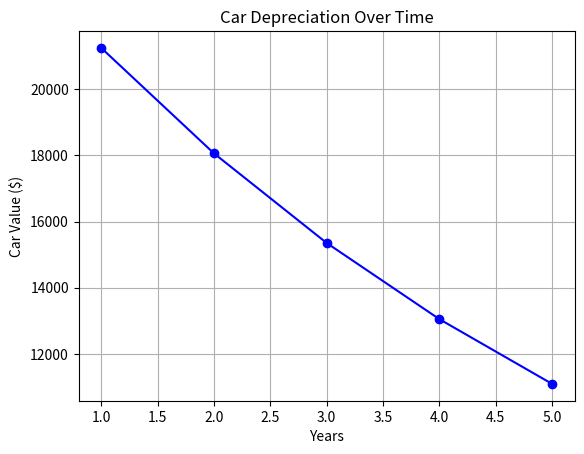

This figure's Python source:
import random
import matplotlib.pyplot as plt

def simulate_depreciation(initial_value, depreciation_rate, years):
    """
    Simulate car depreciation using a simple probabilistic model.

    Args:
    initial_value (float): The initial value of the car (in dollars).
    depreciation_rate (float): The annual depreciation rate (as a decimal).
    years (int): The number of years to simulate depreciation for.

    Returns:
    list: A list containing the car's value for each year.
    """
    car_value = initial_value
    car_values = []

    for year in range(1, years + 1):
        # Apply depreciation
        depreciation = car_value * depreciation_rate
        car_value -= depreciation
        car_values.append(car_value)

    return car_values


# Car information
initial_value = 25000
depreciation_rate = 0.15
years_to_simulate = 5

# Simulate car depreciation
car_values = simulate_depreciation(initial_value, depreciation_rate, years_to_simulate)

# Create a visualization
years = range(1, years_to_simulate + 1)
plt.plot(years, car_values, marker='o', linestyle='-', color='b')
plt.title('Car Depreciation Over Time')
plt.xlabel('Years')
plt.ylabel('Car Value ($)')
plt.grid(True)

# Show the plot
plt.show()
